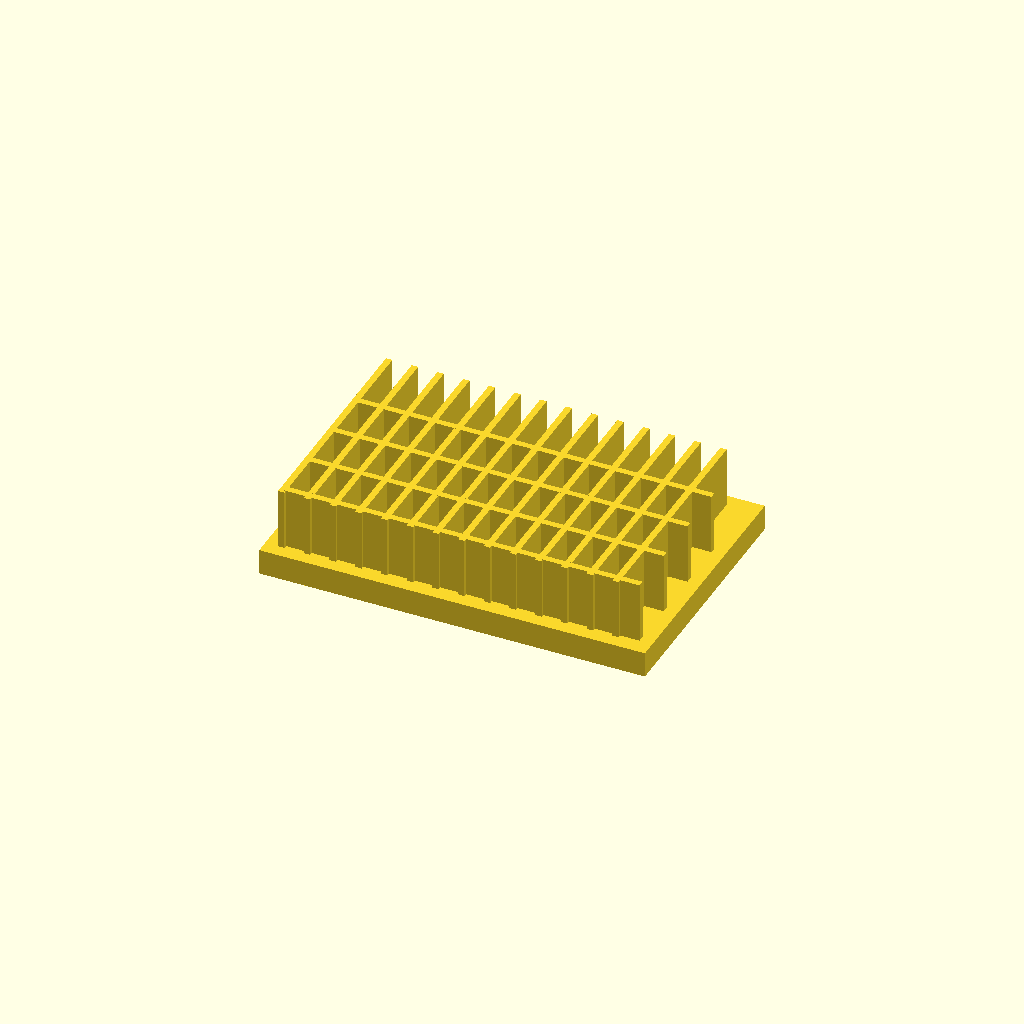
Cell 1: rendered with the file's own defaults.
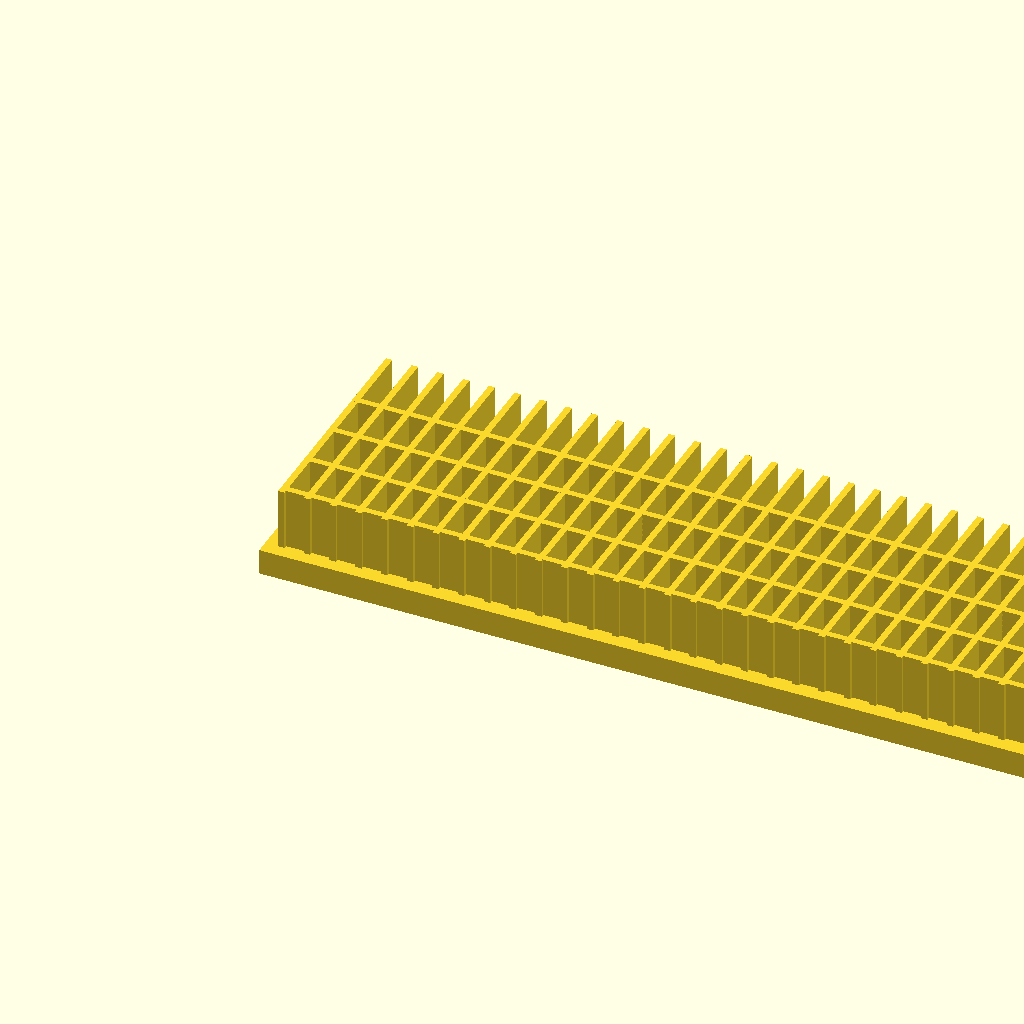
Cell 2: the same model with base_l = 240.
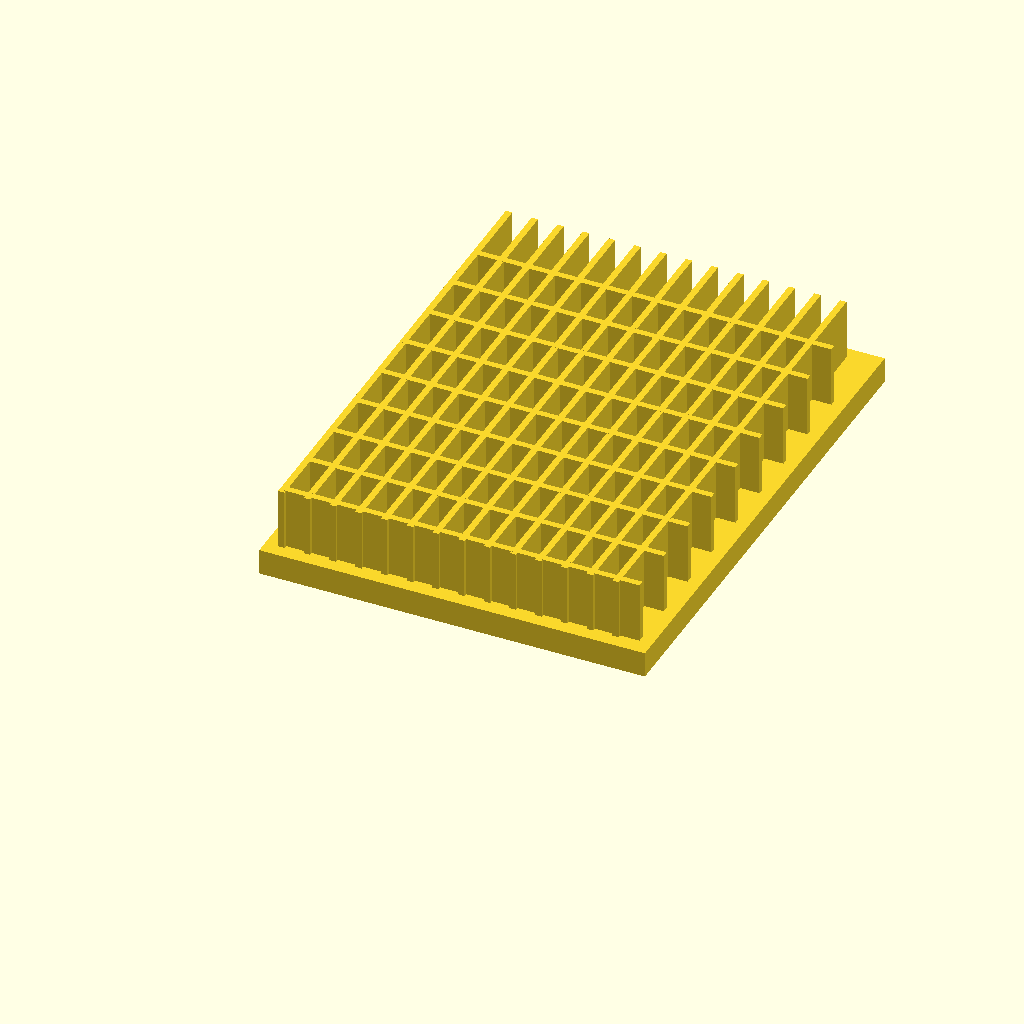
Cell 3: the same model with base_w = 160.
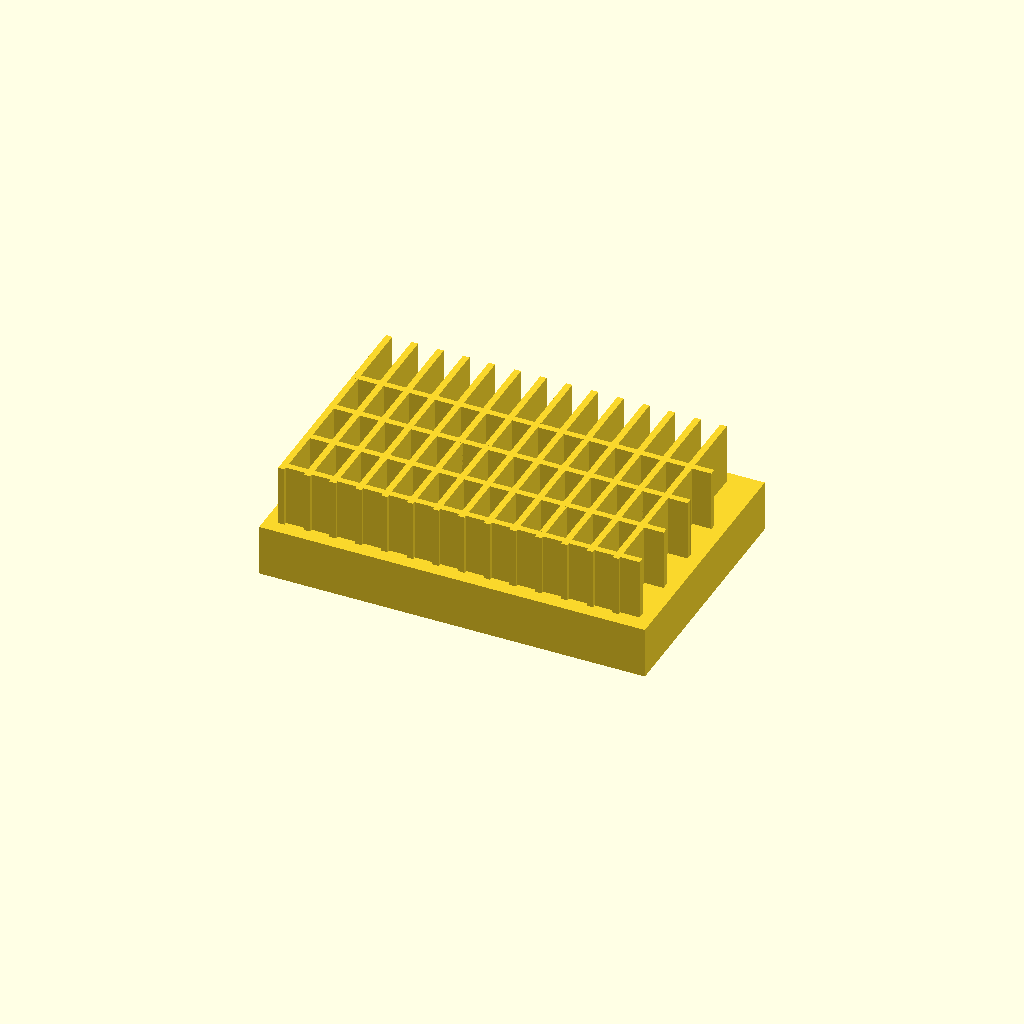
Cell 4 — base_t set to 16, the other parameters unchanged.
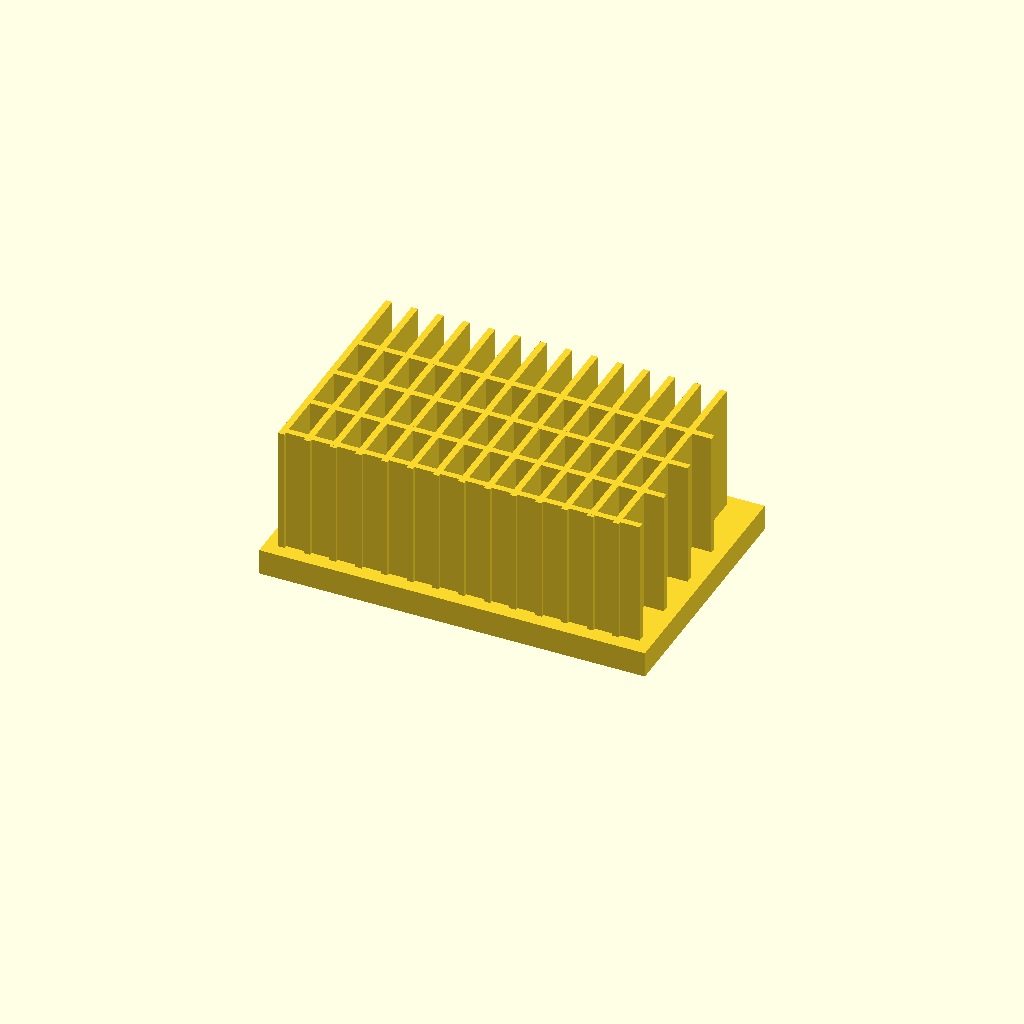
Cell 5 — fin_h set to 40, the other parameters unchanged.
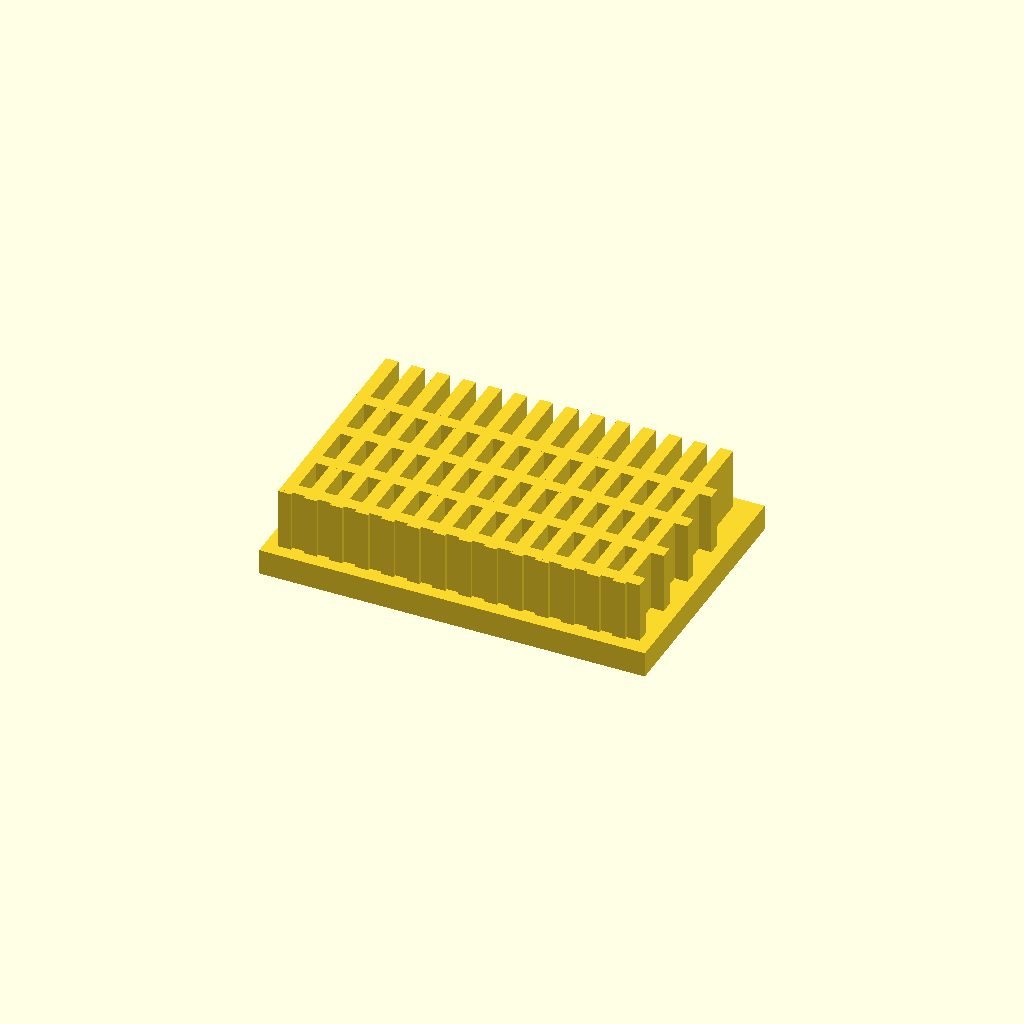
Cell 6 — fin_t set to 4, the other parameters unchanged.
All cells are drawn from one camera (rotation 55°, 0°, 25°, orthographic, colour scheme Cornfield), so only the parameter changes between them.
OpenSCAD source file optional_data/data/solid2/heatsink/part_0142.scad:
$fn = 32;

// ----------------------------------------------------------------------
// Heatsink: cross fin block
// ----------------------------------------------------------------------

// --- parameters (mm) ---
base_l = 120;             // base length, X
base_w = 80;              // base width, Y
base_t = 8;               // base plate thickness
fin_h = 20;               // fin height above the base
fin_t = 2;                // fin thickness
edge = 4;                 // margin from the base ends
pitch = 8;                // fin pitch
rib_pitch = 16;           // cross rib pitch
fit_tol = 0.05;           // tolerance for press fits, mm
free_tol = 0.2;           // tolerance for clearance fits, mm

n_fins = floor((base_l - 2 * edge - fin_t) / pitch) + 1;  // fin count
total_h = base_t + fin_h - 1;  // overall height
n_ribs = floor((base_w - 2 * edge) / rib_pitch);  // rib count

union() {
  cube([base_l, base_w, base_t]);
  for (i = [0 : n_fins - 1])
    translate([edge + i * pitch, edge, base_t - 1])
      cube([fin_t, base_w - 2 * edge, fin_h]);
  for (i = [0 : n_ribs - 1])
    translate([edge, edge + 1 + i * rib_pitch, base_t - 1])
      cube([base_l - 2 * edge, fin_t, fin_h]);
}
Customizer parameters (derived from the source; name, type, default, range or options):
base_l: number, default 120
base_w: number, default 80
base_t: number, default 8
fin_h: number, default 20
fin_t: number, default 2
edge: number, default 4
pitch: number, default 8
rib_pitch: number, default 16
fit_tol: number, default 0.05
free_tol: number, default 0.2
